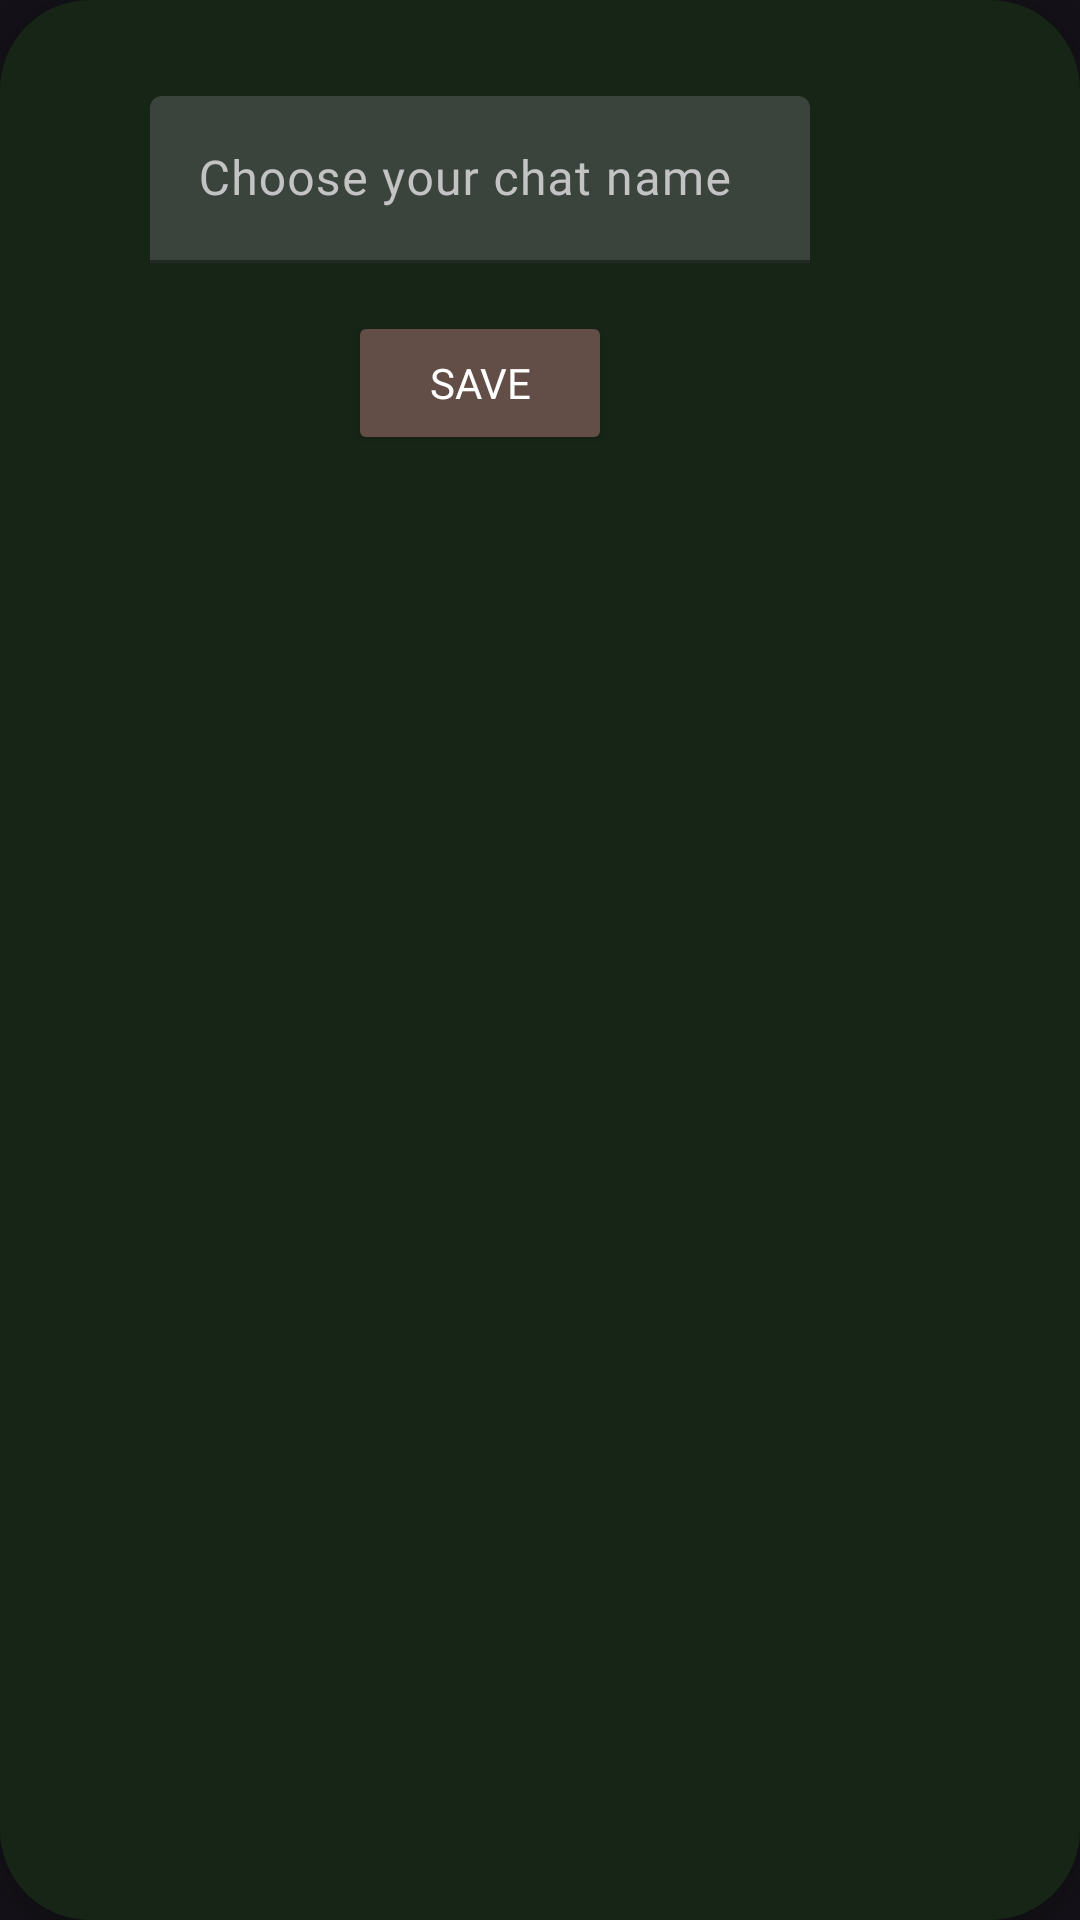

Write the Android layout XML for this screen, with the resource values it uses.
<!-- AndroidManifest.xml: application theme Theme.ChatApplication -->
<!-- res/layout/fragment_change_chat_name.xml -->
<?xml version="1.0" encoding="utf-8"?>
<FrameLayout xmlns:android="http://schemas.android.com/apk/res/android"
    xmlns:app="http://schemas.android.com/apk/res-auto"
    xmlns:tools="http://schemas.android.com/tools"
    android:layout_width="wrap_content"
    android:layout_height="wrap_content"
    android:layout_marginHorizontal="@dimen/margin_50dp"
    android:layout_marginVertical="@dimen/margin_240dp"
    android:background="@drawable/popup_background"
    android:elevation="@dimen/margin_4dp"
    tools:context=".ui.ChangeChatNameFragment">

    <androidx.constraintlayout.widget.ConstraintLayout
        android:layout_width="wrap_content"
        android:layout_height="wrap_content">

        <com.google.android.material.textfield.TextInputLayout
            android:id="@+id/et_chat_name"
            style="?attr/textInputFilledStyle"
            android:layout_width="@dimen/edit_text_width_220dp"
            android:layout_height="wrap_content"
            android:layout_marginHorizontal="50dp"
            android:layout_marginTop="@dimen/margin_32dp"
            android:layout_marginBottom="@dimen/margin_16dp"
            android:hint="@string/choose_your_chat_name_hint_text"
            android:textColorHint="@color/hint_text_color"
            app:boxStrokeColor="@color/hint_text_color"
            app:cursorColor="@color/off_white"
            app:errorTextColor="@color/white"
            app:hintTextColor="@color/hint_text_color"
            app:layout_constraintEnd_toEndOf="parent"
            app:layout_constraintStart_toStartOf="parent"
            app:layout_constraintTop_toTopOf="parent">

            <com.google.android.material.textfield.TextInputEditText
                android:layout_width="match_parent"
                android:layout_height="wrap_content"
                android:backgroundTint="@color/header_and_edit_text_color"
                android:fontFamily="@font/bagel_fat_one"
                android:inputType="text"
                android:textColor="@color/off_white" />
        </com.google.android.material.textfield.TextInputLayout>

        <Button
            android:id="@+id/button_save_change_name"
            android:layout_width="wrap_content"
            android:layout_height="wrap_content"
            android:layout_margin="@dimen/margin_16dp"
            android:backgroundTint="@color/button_color"
            android:fontFamily="@font/bagel_fat_one"
            android:text="@string/save"
            android:textColor="@color/white"
            app:layout_constraintBottom_toBottomOf="parent"
            app:layout_constraintEnd_toEndOf="parent"
            app:layout_constraintStart_toStartOf="parent"
            app:layout_constraintTop_toBottomOf="@id/et_chat_name" />

    </androidx.constraintlayout.widget.ConstraintLayout>


</FrameLayout>
<!-- resources referenced by this layout -->
<resources>
  <color name="button_color">#624D47</color>
  <color name="header_and_edit_text_color">#3A443C</color>
  <color name="hint_text_color">#C3C3C3</color>
  <color name="off_white">#FDFCF8</color>
  <color name="white">#FFFFFFFF</color>
  <dimen name="edit_text_width_220dp">220dp</dimen>
  <dimen name="margin_16dp">16dp</dimen>
  <dimen name="margin_32dp">32dp</dimen>
  <dimen name="margin_4dp">4dp</dimen>
  <!-- drawable popup_background (drawable) -->
  <?xml version="1.0" encoding="utf-8"?>
  <shape xmlns:android="http://schemas.android.com/apk/res/android"
      android:shape="rectangle">
      <solid android:color="@color/dark_green" />
      <corners android:radius="@dimen/corner_radius_30dp"/>
  </shape>
  <string name="choose_your_chat_name_hint_text">Choose your chat name</string>
  <string name="save">Save</string>
  <style name="Theme.ChatApplication" parent="Base.Theme.ChatApplication" />
  <color name="dark_green">#172517</color>
  <dimen name="corner_radius_30dp">30dp</dimen>
  <style name="Base.Theme.ChatApplication" parent="Theme.Material3.Dark.NoActionBar">
          <item name="android:statusBarColor">@color/dark_green</item>
          <item name="android:windowLightStatusBar">false</item>
      </style>
</resources>
